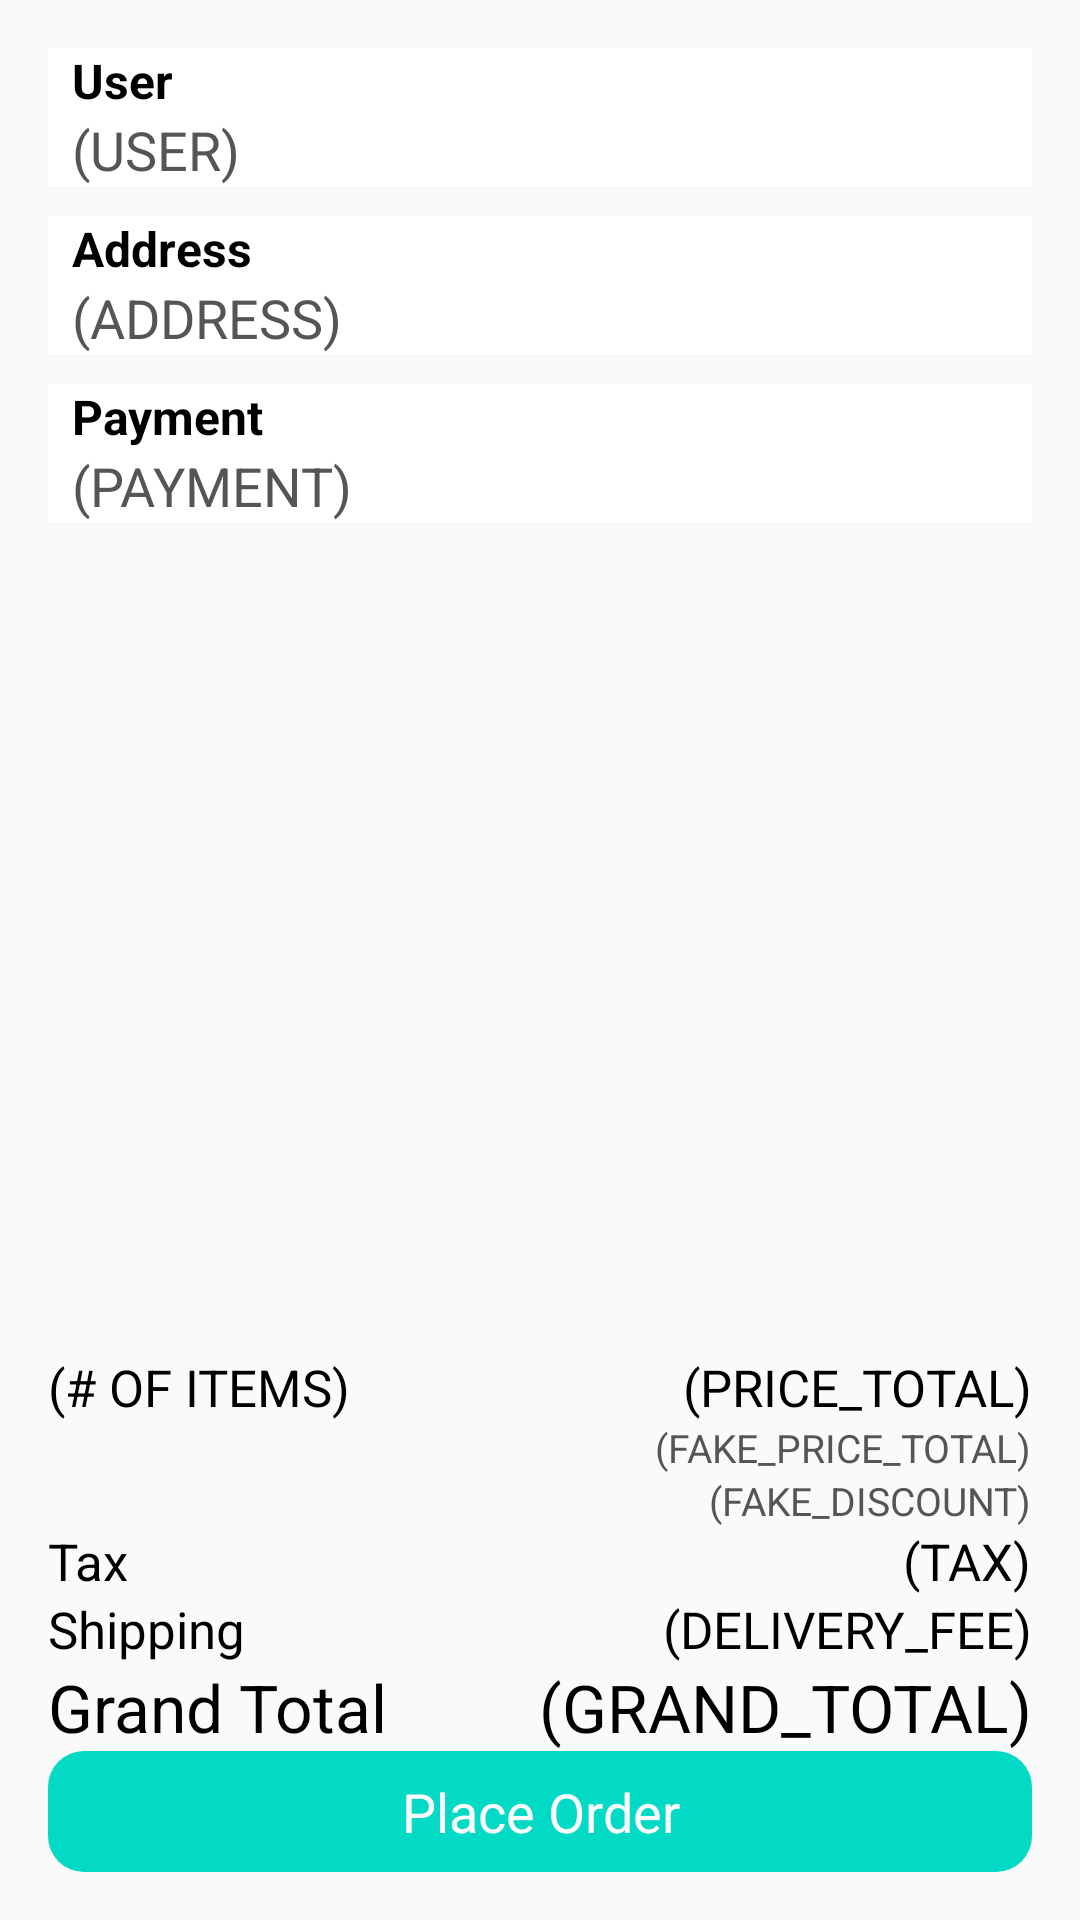

Write the Android layout XML for this screen, with the resource values it uses.
<!-- AndroidManifest.xml: application theme GroceryGoLight.DefaultTheme -->
<!-- res/layout/frag_order_review.xml -->
<?xml version="1.0" encoding="utf-8"?>
<androidx.constraintlayout.widget.ConstraintLayout xmlns:android="http://schemas.android.com/apk/res/android"
    android:layout_width="match_parent"
    android:layout_height="match_parent"
    xmlns:app="http://schemas.android.com/apk/res-auto"
    android:orientation="vertical"
    android:padding="16dp">

    
    <FrameLayout
        android:id="@+id/frame_profile"
        app:layout_constraintBottom_toBottomOf="@id/text_view_profile_value"
        app:layout_constraintEnd_toEndOf="@id/text_view_profile_title"
        app:layout_constraintStart_toStartOf="@id/text_view_profile_title"
        app:layout_constraintTop_toTopOf="@id/text_view_profile_title"
        android:layout_width="0dp"
        android:layout_height="0dp"
        android:background="?colorBackgroundHighlight" />

    <TextView
        android:theme="@style/OverlayTitle"
        android:id="@+id/text_view_profile_title"
        app:layout_constraintTop_toTopOf="parent"
        android:layout_width="match_parent"
        android:layout_height="wrap_content"
        android:text="User"/>

    <TextView
        android:theme="@style/OverlayValue"
        android:textColor="?colorVsBackgroundSoft"
        android:id="@+id/text_view_profile_value"
        app:layout_constraintTop_toBottomOf="@id/text_view_profile_title"
        android:layout_width="match_parent"
        android:layout_height="wrap_content"
        android:text="(USER)" />

    <FrameLayout
        android:id="@+id/frame_address"
        app:layout_constraintBottom_toBottomOf="@id/text_view_address_value"
        app:layout_constraintEnd_toEndOf="@id/text_view_address_title"
        app:layout_constraintStart_toStartOf="@id/text_view_address_title"
        app:layout_constraintTop_toTopOf="@id/text_view_address_title"
        android:layout_width="0dp"
        android:layout_height="0dp"
        android:background="?colorBackgroundHighlight" />

    <TextView
        android:theme="@style/OverlayTitle"
        android:id="@+id/text_view_address_title"
        app:layout_constraintTop_toBottomOf="@id/frame_profile"
        android:layout_width="match_parent"
        android:layout_height="wrap_content"
        android:layout_marginTop="10dp"
        android:text="Address" />

    <TextView
        android:theme="@style/OverlayValue"
        android:textColor="?colorVsBackgroundSoft"
        android:id="@+id/text_view_address_value"
        app:layout_constraintTop_toBottomOf="@id/text_view_address_title"
        android:layout_width="match_parent"
        android:layout_height="wrap_content"
        android:text="(ADDRESS)" />


    <FrameLayout
        android:id="@+id/frame_payment"
        app:layout_constraintBottom_toBottomOf="@id/text_view_payment_value"
        app:layout_constraintEnd_toEndOf="@id/text_view_payment_title"
        app:layout_constraintStart_toStartOf="@id/text_view_payment_title"
        app:layout_constraintTop_toTopOf="@id/text_view_payment_title"
        android:layout_width="0dp"
        android:layout_height="0dp"
        android:background="?colorBackgroundHighlight" />

    <TextView
        android:theme="@style/OverlayTitle"
        android:id="@+id/text_view_payment_title"
        app:layout_constraintTop_toBottomOf="@id/frame_address"
        android:layout_width="match_parent"
        android:layout_height="wrap_content"
        android:layout_marginTop="10dp"
        android:text="Payment"/>

    <TextView
        android:theme="@style/OverlayValue"
        android:textColor="?colorVsBackgroundSoft"
        android:id="@+id/text_view_payment_value"
        app:layout_constraintTop_toBottomOf="@id/text_view_payment_title"
        android:layout_width="match_parent"
        android:layout_height="wrap_content"
        android:text="(PAYMENT)" />
    


    <androidx.recyclerview.widget.RecyclerView
        android:id="@+id/recycler_view_order_review"
        app:layout_constraintBottom_toTopOf="@id/includible_grand_total_calculations"
        app:layout_constraintTop_toBottomOf="@id/frame_payment"
        android:layout_width="match_parent"
        android:layout_height="0dp"
        android:layout_marginTop="10dp" />

    <include
        android:id="@+id/includible_grand_total_calculations"
        app:layout_constraintBottom_toTopOf="@id/text_view_grand_total_title"
        layout="@layout/z_cart_last_item"
        android:layout_width="match_parent"
        android:layout_height="wrap_content" />

    <TextView
        android:id="@+id/text_view_grand_total_title"
        app:layout_constraintBottom_toTopOf="@id/button_place_order"
        app:layout_constraintStart_toStartOf="parent"
        android:layout_width="wrap_content"
        android:layout_height="wrap_content"
        android:text="Grand Total"
        android:textSize="22sp" />

    <TextView
        android:id="@+id/text_view_grand_total_value"
        app:layout_constraintBottom_toTopOf="@id/button_place_order"
        app:layout_constraintEnd_toEndOf="parent"
        android:layout_width="wrap_content"
        android:layout_height="wrap_content"
        android:text="(GRAND_TOTAL)"
        android:textSize="22sp" />

    <Button
        android:id="@+id/button_place_order"
        app:layout_constraintBottom_toBottomOf="parent"
        android:layout_width="match_parent"
        android:layout_height="wrap_content"
        android:layout_marginTop="40dp"
        android:background="@drawable/button_usual_background"
        android:gravity="center_horizontal"
        android:text="Place Order" />

</androidx.constraintlayout.widget.ConstraintLayout>
<!-- res/layout/z_cart_last_item.xml (included above) -->
<?xml version="1.0" encoding="utf-8"?>
<androidx.constraintlayout.widget.ConstraintLayout xmlns:android="http://schemas.android.com/apk/res/android"
    android:layout_width="match_parent"
    android:layout_height="wrap_content"
    xmlns:app="http://schemas.android.com/apk/res-auto"
    android:layout_gravity="bottom"
    app:layout_constraintBottom_toBottomOf="parent"
    android:layout_alignParentBottom="true">

    <TextView
        style="@style/GrandTotalCalculations"
        android:id="@+id/text_view_price_total"
        android:layout_width="wrap_content"
        android:layout_height="wrap_content"
        android:text="(PRICE_TOTAL)"
        app:layout_constraintBottom_toTopOf="@id/text_view_fake_price_total"
        app:layout_constraintEnd_toEndOf="parent" />

    <TextView
        style="@style/GrandTotalCalculations"
        android:id="@+id/text_view_fake_price_total"
        android:layout_width="wrap_content"
        android:layout_height="wrap_content"
        android:textColor="?colorVsBackgroundSoft"
        android:text="(FAKE_PRICE_TOTAL)"
        android:textSize="13sp"
        app:layout_constraintBottom_toTopOf="@id/text_view_fake_discount"
        app:layout_constraintEnd_toEndOf="@id/text_view_fake_discount" />

    <TextView
        style="@style/GrandTotalCalculations"
        android:id="@+id/text_view_fake_discount"
        android:layout_width="wrap_content"
        android:layout_height="wrap_content"
        android:textColor="?colorVsBackgroundSoft"
        android:text="(FAKE_DISCOUNT)"
        android:textSize="13sp"
        app:layout_constraintBottom_toTopOf="@id/text_view_tax"
        app:layout_constraintEnd_toEndOf="parent" />

    <TextView
        style="@style/GrandTotalCalculations"
        android:id="@+id/text_view_tax"
        android:layout_width="wrap_content"
        android:layout_height="wrap_content"
        android:text="(TAX)"
        app:layout_constraintBottom_toTopOf="@id/text_view_shipping"
        app:layout_constraintEnd_toEndOf="parent" />

    <TextView
        style="@style/GrandTotalCalculations"
        android:id="@+id/text_view_shipping"
        android:layout_width="wrap_content"
        android:layout_height="wrap_content"
        android:text="(DELIVERY_FEE)"
        app:layout_constraintBottom_toBottomOf="parent"
        app:layout_constraintEnd_toEndOf="parent" />

    

    <TextView
        style="@style/GrandTotalCalculations"
        android:layout_width="wrap_content"
        android:layout_height="wrap_content"
        android:text="Shipping"
        app:layout_constraintStart_toStartOf="parent"
        app:layout_constraintTop_toTopOf="@id/text_view_shipping" />

    <TextView
        style="@style/GrandTotalCalculations"
        android:layout_width="wrap_content"
        android:layout_height="wrap_content"
        android:text="Tax"
        app:layout_constraintStart_toStartOf="parent"
        app:layout_constraintTop_toTopOf="@id/text_view_tax" />

    <TextView
        style="@style/GrandTotalCalculations"
        android:id="@+id/text_view_item_quantity"
        android:layout_width="wrap_content"
        android:layout_height="wrap_content"
        android:text="(# OF ITEMS)"
        app:layout_constraintBottom_toBottomOf="@id/text_view_price_total"
        app:layout_constraintStart_toStartOf="parent" />
</androidx.constraintlayout.widget.ConstraintLayout>
<!-- resources referenced by this layout -->
<resources>
  <!-- drawable button_usual_background (drawable) -->
  <shape xmlns:android="http://schemas.android.com/apk/res/android"
      android:shape="rectangle">
      <solid android:color="@color/colorAccent"/>
      <corners android:radius="12dp"/>
  </shape>
  <style name="GrandTotalCalculations" parent="MyTextViewStyle">
          <item name="android:textColor">?colorVsBackground</item>
          <item name="android:textSize">17sp</item>
      </style>
  <style name="OverlayTitle">
          <item name="android:paddingLeft">8dp</item>
          <item name="android:textSize">16sp</item>
          <item name="android:textStyle">bold</item>
      </style>
  <style name="OverlayValue">
          <item name="android:paddingLeft">8dp</item>
          <item name="android:textSize">18sp</item>
      </style>
  <style name="GroceryGoLight.DefaultTheme">
          <item name="colorPrimaryLight">#00a897</item>
          <item name="colorPrimaryDark">#003b35</item>
          <item name="colorPrimary">#006e63</item>
          <item name="colorHardAccent">#FF6C00</item>
          
          <item name="colorVsPrimary">?colorVsDark</item>
          <item name="colorAccent">?colorPrimary</item>
      </style>
  <style name="MyTextViewStyle" parent="Theme.AppCompat.Light.DarkActionBar">
          <item name="android:textColor">?colorVsBackground</item>
      </style>
  <!-- not gathered from this repository: default colours our renderer supplied (Android Studio template values) -->
  <color name="colorAccent">#FF03DAC5</color>
</resources>
